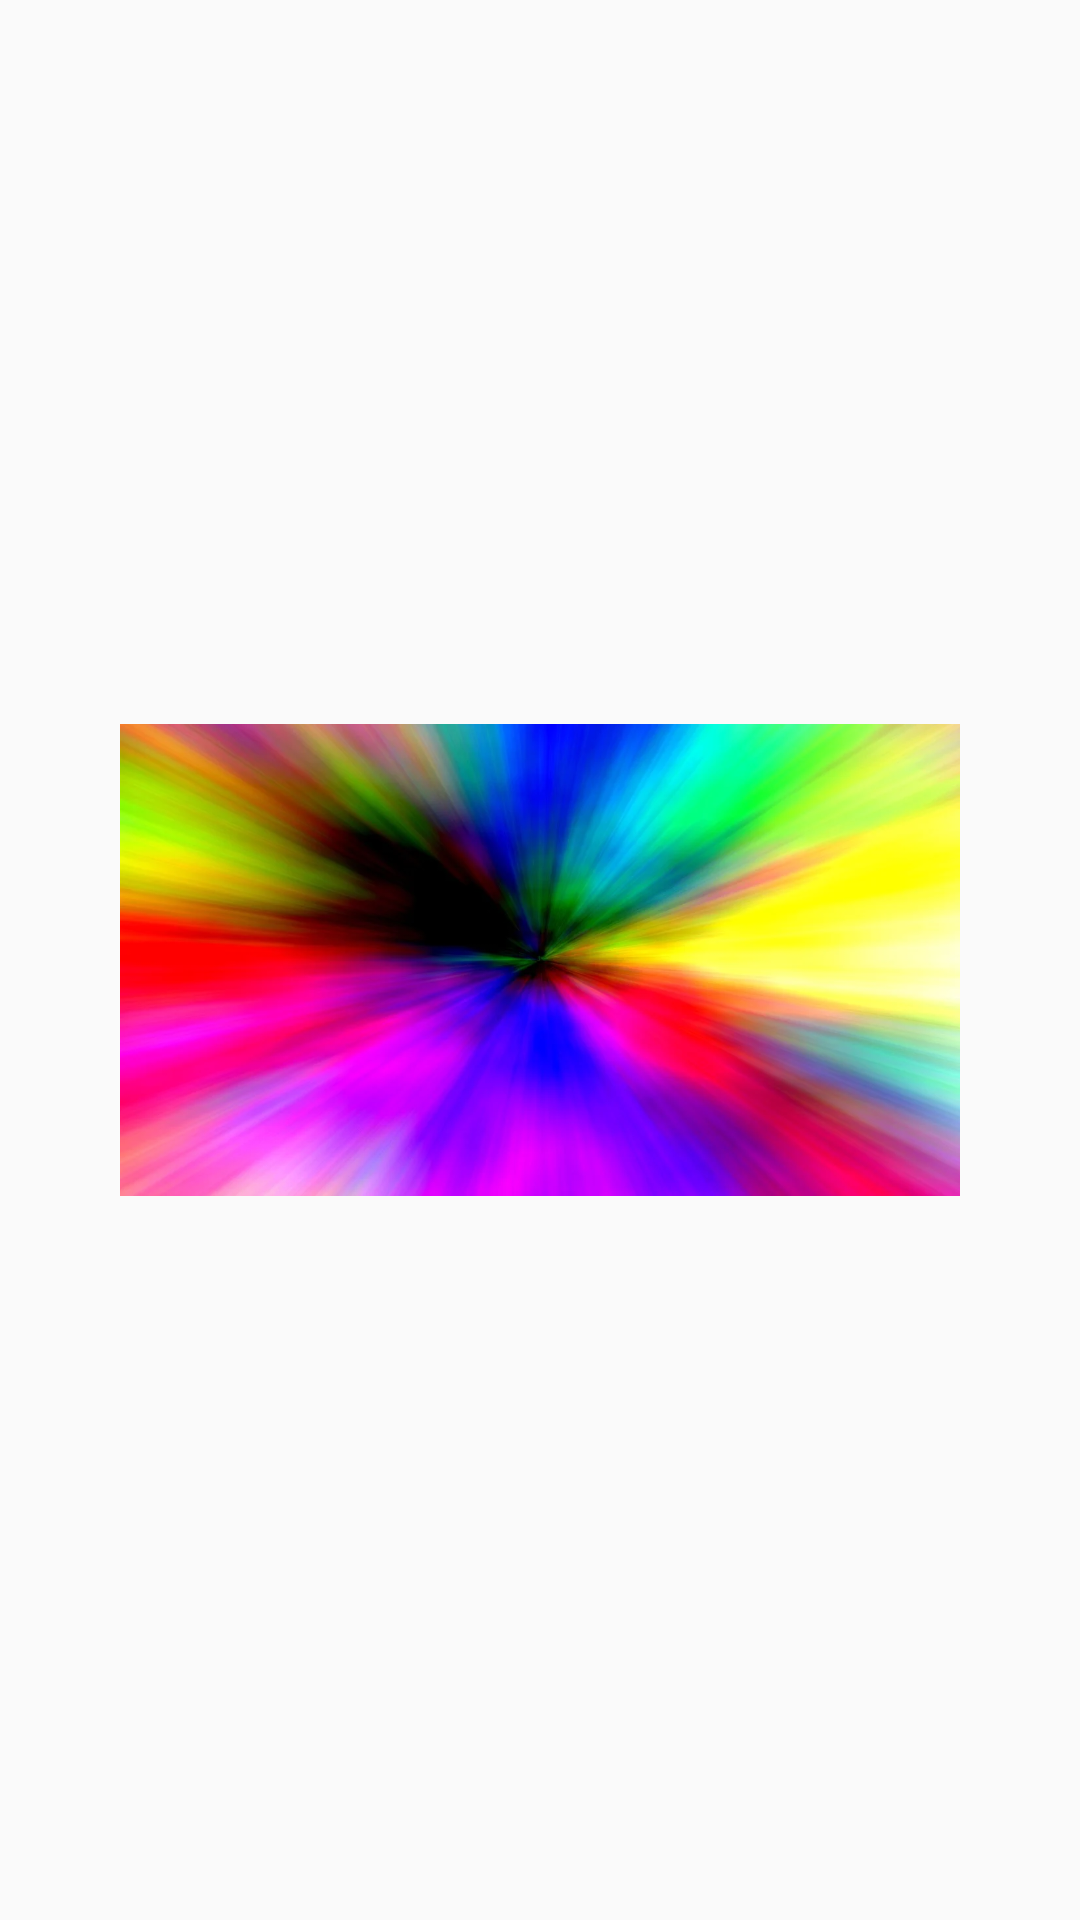

Here is an Android app screen rendered from its layout file. Give the layout XML and the strings, colors and styles it references.
<!-- AndroidManifest.xml: application theme Theme.2023_app -->
<!-- res/layout/win_dialog.xml -->
<RelativeLayout
        xmlns:android="http://schemas.android.com/apk/res/android"
        xmlns:tools="http://schemas.android.com/tools"
        android:id="@+id/you_win"
        android:layout_width="match_parent"
        android:layout_height="250dp"
        android:padding="16dp"
        tools:context=".MainActivity" >


    <ImageView
            android:id="@+id/imageView"
            android:layout_width="280dp"
            android:layout_height="wrap_content"

            android:layout_centerInParent="true"
            android:src="@drawable/creativity"
            android:scaleType="fitCenter"



            android:background="@drawable/rounded_corner"

            />


    
    
    
    
    
    
    


    

    
    
    
    
    
    
    
    
    

    
    
    
    
    
    
    
    
    
    
    
    

    


    


    

    
    
    
    
    
    
    
    
    

    
    
    
    
    
    
    
    
    
    

    

    


</RelativeLayout>
<!-- resources referenced by this layout -->
<resources>
  <color name="black">#FF000000</color>
  <!-- drawable creativity: png bitmap (drawable, 742802 bytes) -->
  <!-- drawable happy: png bitmap (drawable, 61086 bytes) -->
  <style name="Theme.2023_app" parent="Theme.AppCompat.Light.DarkActionBar">
          
          <item name="colorPrimary">@color/purple_500</item>
          <item name="colorPrimaryDark">@color/purple_700</item>
          <item name="colorAccent">@color/teal_200</item>
          
      </style>
  <color name="purple_500">#FF6200EE</color>
  <color name="purple_700">#FF3700B3</color>
  <color name="teal_200">#FF03DAC5</color>
</resources>
